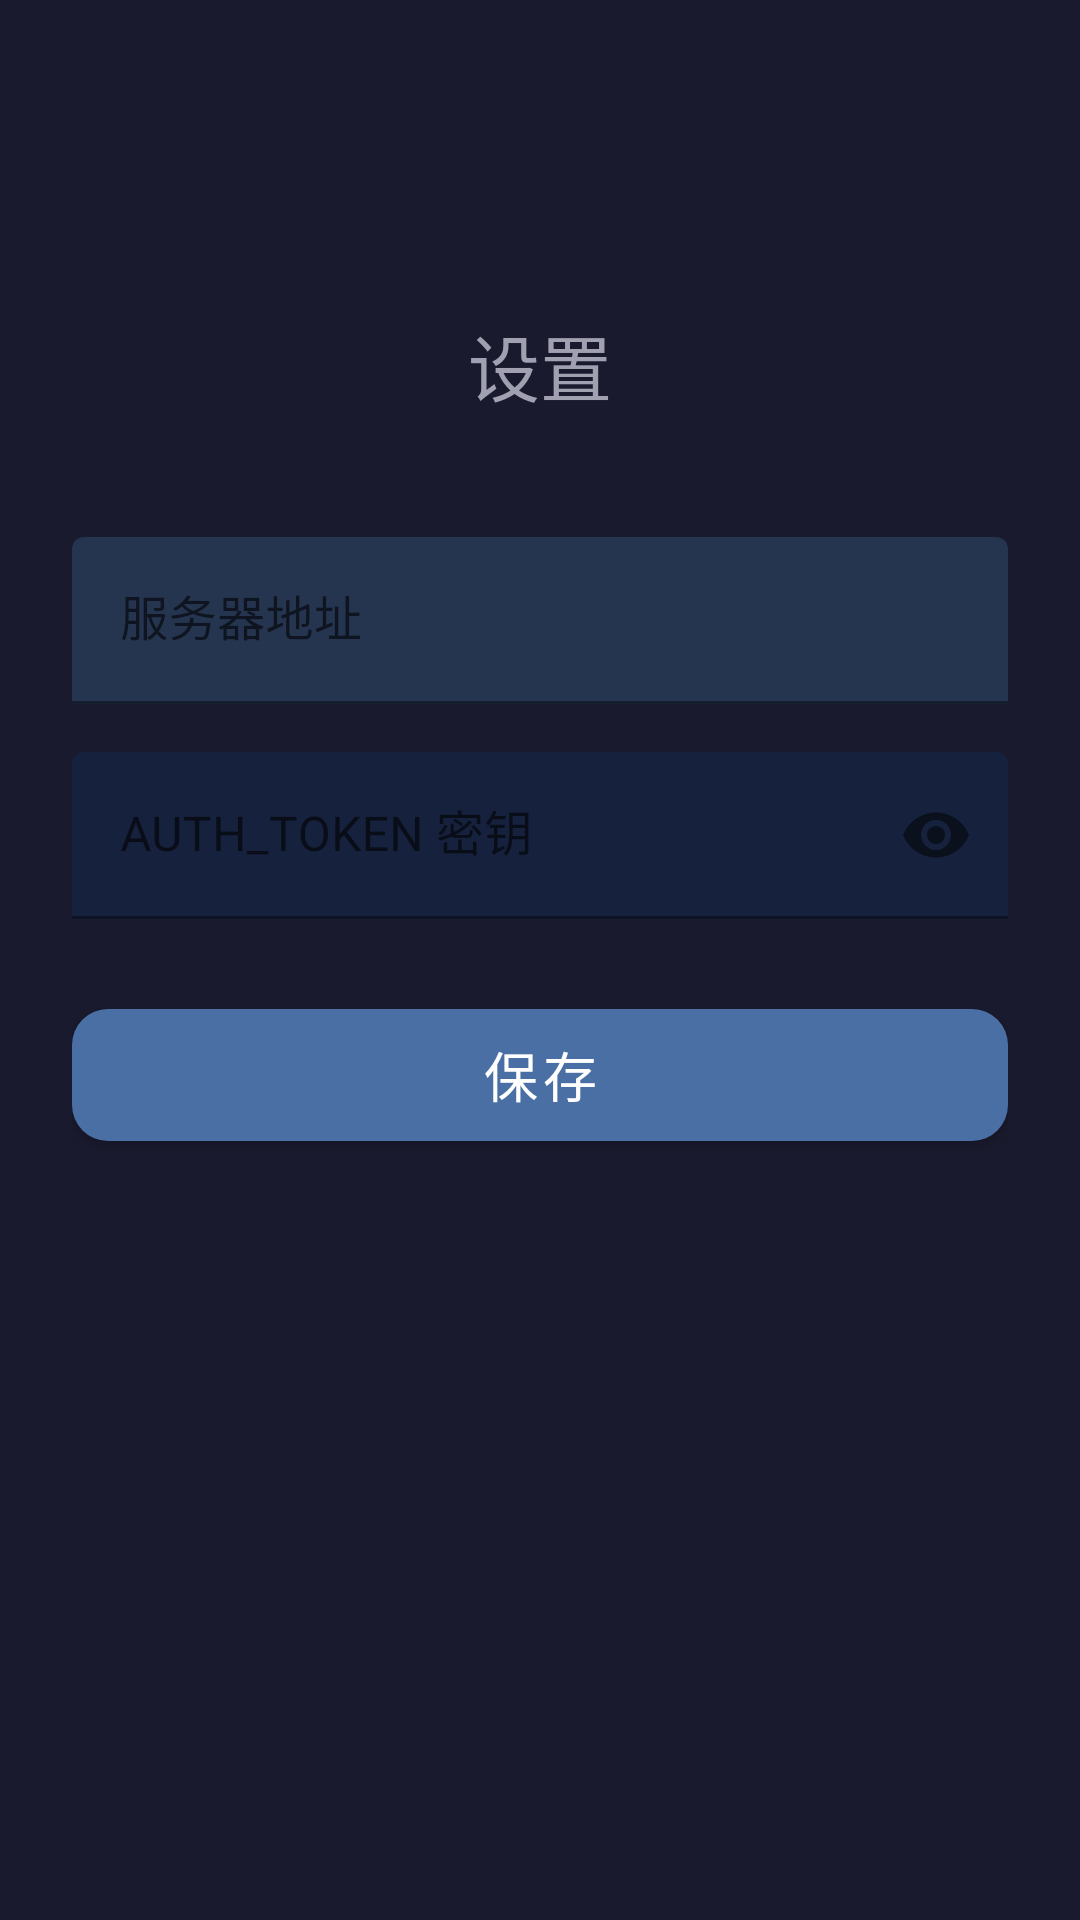

Here is an Android app screen rendered from its layout file. Give the layout XML and the strings, colors and styles it references.
<!-- AndroidManifest.xml: application theme AppTheme -->
<!-- res/layout/activity_settings.xml -->
<?xml version="1.0" encoding="utf-8"?>
<androidx.constraintlayout.widget.ConstraintLayout
    xmlns:android="http://schemas.android.com/apk/res/android"
    xmlns:app="http://schemas.android.com/apk/res-auto"
    android:layout_width="match_parent"
    android:layout_height="match_parent"
    android:background="#1a1a2e"
    android:padding="24dp">

    <TextView
        android:id="@+id/settingsTitle"
        android:layout_width="wrap_content"
        android:layout_height="wrap_content"
        android:text="设置"
        android:textColor="#a0a0b0"
        android:textSize="24sp"
        app:layout_constraintTop_toTopOf="parent"
        app:layout_constraintStart_toStartOf="parent"
        app:layout_constraintEnd_toEndOf="parent"
        android:layout_marginTop="80dp" />

    <com.google.android.material.textfield.TextInputLayout
        android:id="@+id/urlLayout"
        android:layout_width="0dp"
        android:layout_height="wrap_content"
        android:layout_marginTop="40dp"
        app:layout_constraintTop_toBottomOf="@id/settingsTitle"
        app:layout_constraintStart_toStartOf="parent"
        app:layout_constraintEnd_toEndOf="parent"
        app:boxBackgroundColor="#253550"
        app:boxStrokeColor="#6688aa"
        app:hintTextColor="#b0b8c0">

        <com.google.android.material.textfield.TextInputEditText
            android:id="@+id/serverUrlInput"
            android:layout_width="match_parent"
            android:layout_height="wrap_content"
            android:hint="服务器地址"
            android:textColor="#ffffff"
            android:textColorHint="#b0b8c0"
            android:inputType="textUri" />
    </com.google.android.material.textfield.TextInputLayout>

    <com.google.android.material.textfield.TextInputLayout
        android:id="@+id/tokenLayout"
        android:layout_width="0dp"
        android:layout_height="wrap_content"
        android:layout_marginTop="16dp"
        app:layout_constraintTop_toBottomOf="@id/urlLayout"
        app:layout_constraintStart_toStartOf="parent"
        app:layout_constraintEnd_toEndOf="parent"
        app:boxBackgroundColor="#16213e"
        app:boxStrokeColor="#4a6fa5"
        app:hintTextColor="#a0a0b0"
        app:endIconMode="password_toggle">

        <com.google.android.material.textfield.TextInputEditText
            android:id="@+id/authTokenInput"
            android:layout_width="match_parent"
            android:layout_height="wrap_content"
            android:hint="AUTH_TOKEN 密钥"
            android:textColor="#ffffff"
            android:textColorHint="#b0b8c0"
            android:inputType="textPassword" />
    </com.google.android.material.textfield.TextInputLayout>

    <com.google.android.material.button.MaterialButton
        android:id="@+id/saveButton"
        android:layout_width="0dp"
        android:layout_height="56dp"
        android:layout_marginTop="24dp"
        android:text="保存"
        android:textSize="18sp"
        app:backgroundTint="#4a6fa5"
        app:cornerRadius="12dp"
        app:layout_constraintTop_toBottomOf="@id/tokenLayout"
        app:layout_constraintStart_toStartOf="parent"
        app:layout_constraintEnd_toEndOf="parent" />

    <TextView
        android:id="@+id/settingsStatus"
        android:layout_width="wrap_content"
        android:layout_height="wrap_content"
        android:layout_marginTop="16dp"
        android:textColor="#a0a0b0"
        android:textSize="14sp"
        app:layout_constraintTop_toBottomOf="@id/saveButton"
        app:layout_constraintStart_toStartOf="parent"
        app:layout_constraintEnd_toEndOf="parent" />

</androidx.constraintlayout.widget.ConstraintLayout>
<!-- resources referenced by this layout -->
<resources>
  <style name="AppTheme" parent="Theme.MaterialComponents.DayNight.NoActionBar">
          <item name="colorPrimary">#4a6fa5</item>
          <item name="colorPrimaryVariant">#3a5f95</item>
          <item name="colorOnPrimary">#ffffff</item>
          <item name="android:statusBarColor">#1a1a2e</item>
          <item name="android:navigationBarColor">#1a1a2e</item>
      </style>
</resources>
